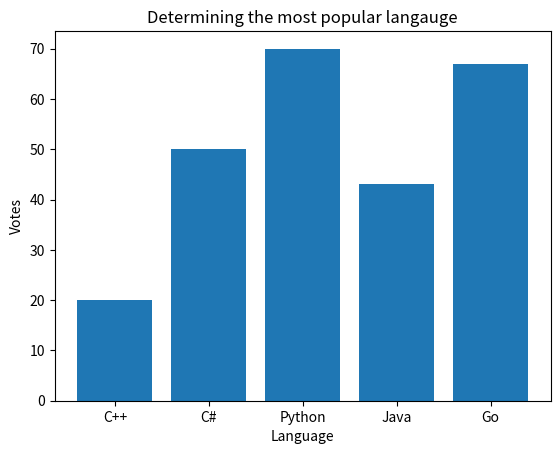

Recreate this plot in Python.
import numpy as np
import matplotlib.pyplot as plt

x = ["C++", "C#", "Python", "Java", "Go"]
y = [20, 50, 70, 43, 67]

plt.bar(x, y)
plt.xlabel("Language")
plt.ylabel("Votes")
plt.title("Determining the most popular langauge")
plt.show()